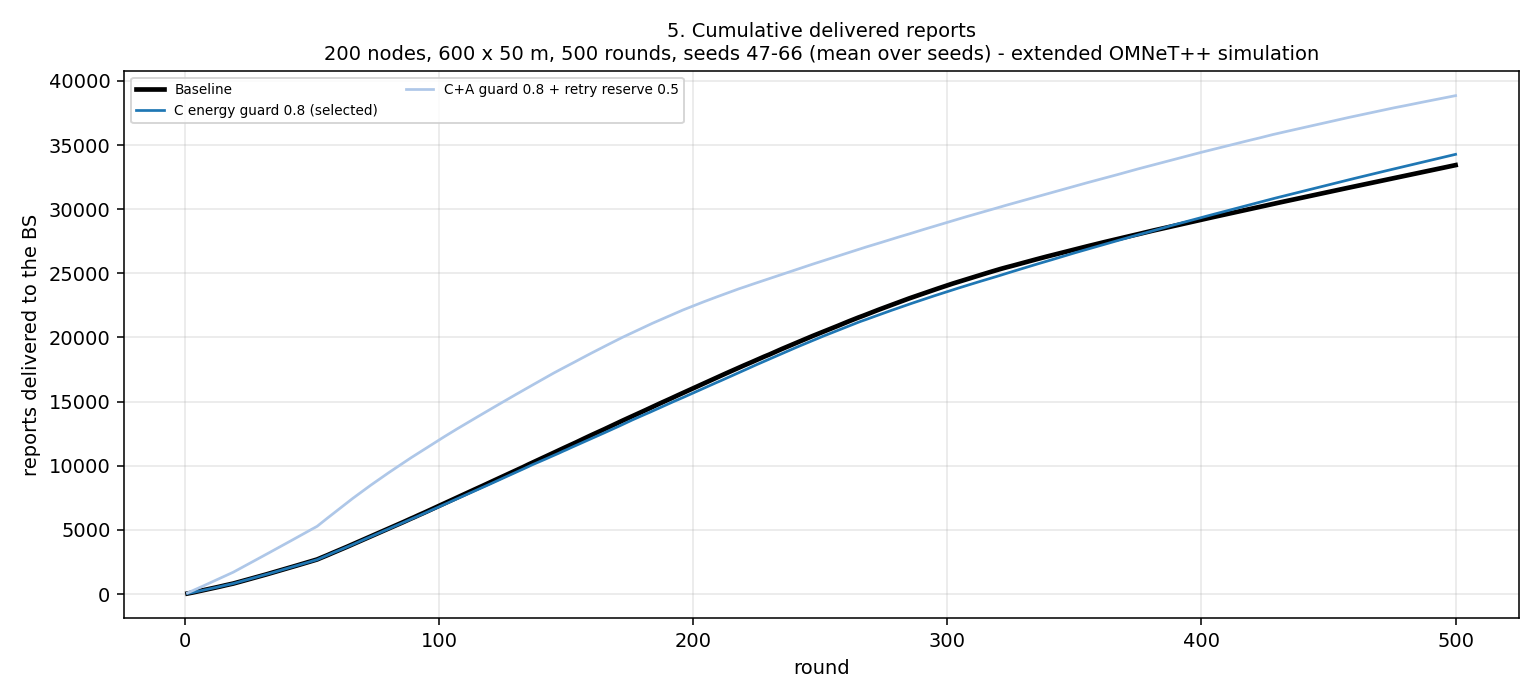

Values plotted in this chart, from the file beside it:
round, Baseline, C energy guard 0.8 (selected), C+A guard 0.8 + retry reserve 0.5
1, 41.7, 41.7, 87.5
2, 78.45, 78.45, 173.9
3, 118.3, 118.3, 262.9
4, 162.3, 162.3, 351.1
5, 203.5, 203.5, 438.1
6, 247.6, 247.6, 526
7, 290.9, 290.9, 614.7
8, 332.6, 332.6, 705
9, 376.2, 376.2, 794.7
10, 419.6, 419.6, 884.9
11, 461.2, 461.2, 975
12, 505.5, 505.5, 1066
13, 547.9, 547.9, 1156
14, 593.2, 593.2, 1247
15, 641.8, 641.8, 1338
16, 687.2, 687.1, 1430
17, 728.5, 729, 1520
18, 774.1, 774.5, 1612
19, 817.9, 818, 1704
20, 872.2, 872.3, 1810
21, 926.6, 927, 1916
22, 977.9, 978.6, 2026
23, 1034, 1034, 2135
24, 1090, 1091, 2241
25, 1140, 1139, 2347
26, 1198, 1197, 2457
27, 1255, 1254, 2563
28, 1311, 1311, 2670
29, 1368, 1368, 2780
30, 1420, 1419, 2885
31, 1474, 1472, 2992
32, 1530, 1529, 3101
33, 1587, 1587, 3209
34, 1643, 1641, 3316
35, 1700, 1699, 3423
36, 1760, 1758, 3532
37, 1818, 1816, 3641
38, 1876, 1874, 3751
39, 1935, 1930, 3858
40, 1993, 1990, 3969
41, 2050, 2049, 4076
42, 2111, 2108, 4186
43, 2167, 2164, 4297
44, 2223, 2218, 4406
45, 2283, 2276, 4517
46, 2342, 2332, 4629
47, 2401, 2391, 4737
48, 2463, 2449, 4845
49, 2523, 2506, 4954
50, 2585, 2565, 5064
51, 2638, 2619, 5172
52, 2696, 2679, 5281
53, 2782, 2768, 5440
54, 2863, 2851, 5596
55, 2943, 2932, 5752
56, 3026, 3020, 5912
57, 3115, 3108, 6067
58, 3199, 3197, 6223
59, 3281, 3278, 6378
60, 3359, 3355, 6533
... 440 more rows
